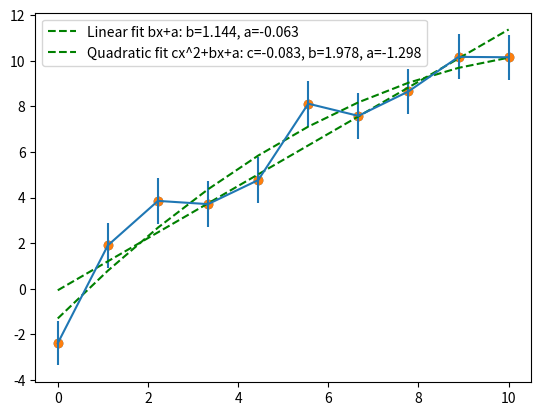

The script that saved this image:
import numpy as np
import matplotlib.pyplot as plt
from scipy.optimize import curve_fit


def linear(x, b, a):
    return b * x + a


def quadratic(x, c, b, a):
    return c * x ** 2 + b * x + a


def generate_data():
    slope = 1
    offset = 0.25
    time = np.linspace(0, 10, 10)
    data = np.random.normal(slope * time + offset, 1)
    sigma = 1 * np.random.normal(np.ones(len(data)), 0.01)

    plt.errorbar(time, data, xerr=0, yerr=sigma)
    # plt.plot(data)
    plt.legend()

    plt.savefig("Generate.png")

    plt.show()

    return time, data


def fit_linear(xdata, ydata):
    popt, pcov = curve_fit(linear, xdata, ydata)

    # Fit line for plotting
    fitted_line = linear(xdata, *popt)

    plt.plot(xdata, linear(xdata, *popt), 'g--',
             label='Linear fit bx+a: b=%5.3f, a=%5.3f' % tuple(popt))
    plt.scatter(xdata, ydata)
    plt.legend()
    plt.savefig("LinearFit.png")
    plt.show()
    #print(popt)

    # Calculate residuals
    residuals = ydata - fitted_line

    residual_std = np.std(residuals, ddof=len(popt))  # ddof=len(popt) to correct for the parameters estimated

    return popt, fitted_line, residual_std


def fit_quadratic(xdata, ydata):
    popt, pcov = curve_fit(quadratic, xdata, ydata)

    # Fit line for plotting
    fitted_line = quadratic(xdata, *popt)

    plt.plot(xdata, quadratic(xdata, *popt), 'g--',
             label='Quadratic fit cx^2+bx+a: c=%5.3f, b=%5.3f, a=%5.3f' % tuple(popt))
    plt.scatter(xdata, ydata)

    plt.legend()
    plt.savefig("QuadraticFit.png")
    plt.show()
    #print(popt)

    # Calculate residuals
    residuals = ydata - fitted_line

    residual_std = np.std(residuals, ddof=len(popt))  # ddof=len(popt) to correct for the parameters estimated

    return popt, fitted_line, residual_std


def calculate_chi(xdata, fittedxdata, uncertainty):
    '''
    :param xdata: Original xdata
    :param fittedxdata: The xdata calculated from fitted parameters
    '''
    Q = ((xdata - fittedxdata) ** 2 / uncertainty**2)
    return np.sum(Q)


if __name__ == "__main__":
    time, data = generate_data()

    print("Original data:")
    print(data)

    N = len(data)

    popt, fitteddata, sigma = fit_linear(time, data)
    # fit_linear(time, data)
    # fit_quadratic(time, data)

    print("First fitted data:")
    print(fitteddata)
    print("Sigma for first fitted data:")
    print(sigma)



    sum = calculate_chi(data, fitteddata, sigma)

    print("Linear fitting X^2 test:")
    print("N-k: {}".format(N - 2))

    print("X^2 result:{}".format(sum))

    popt, fitteddata, sigma = fit_quadratic(time, data)
    # fit_linear(time, data)
    # fit_quadratic(time, data)


    print("Second fitted data:")
    print(fitteddata)
    print("Sigma for second fitted data:")
    print(sigma)


    sum = calculate_chi(data, fitteddata, sigma)

    print("Quadratic fitting X^2 test:")
    print("N-k: {}".format(N - 3))
    print("X^2 result:{}".format(sum))


    print(sum)
